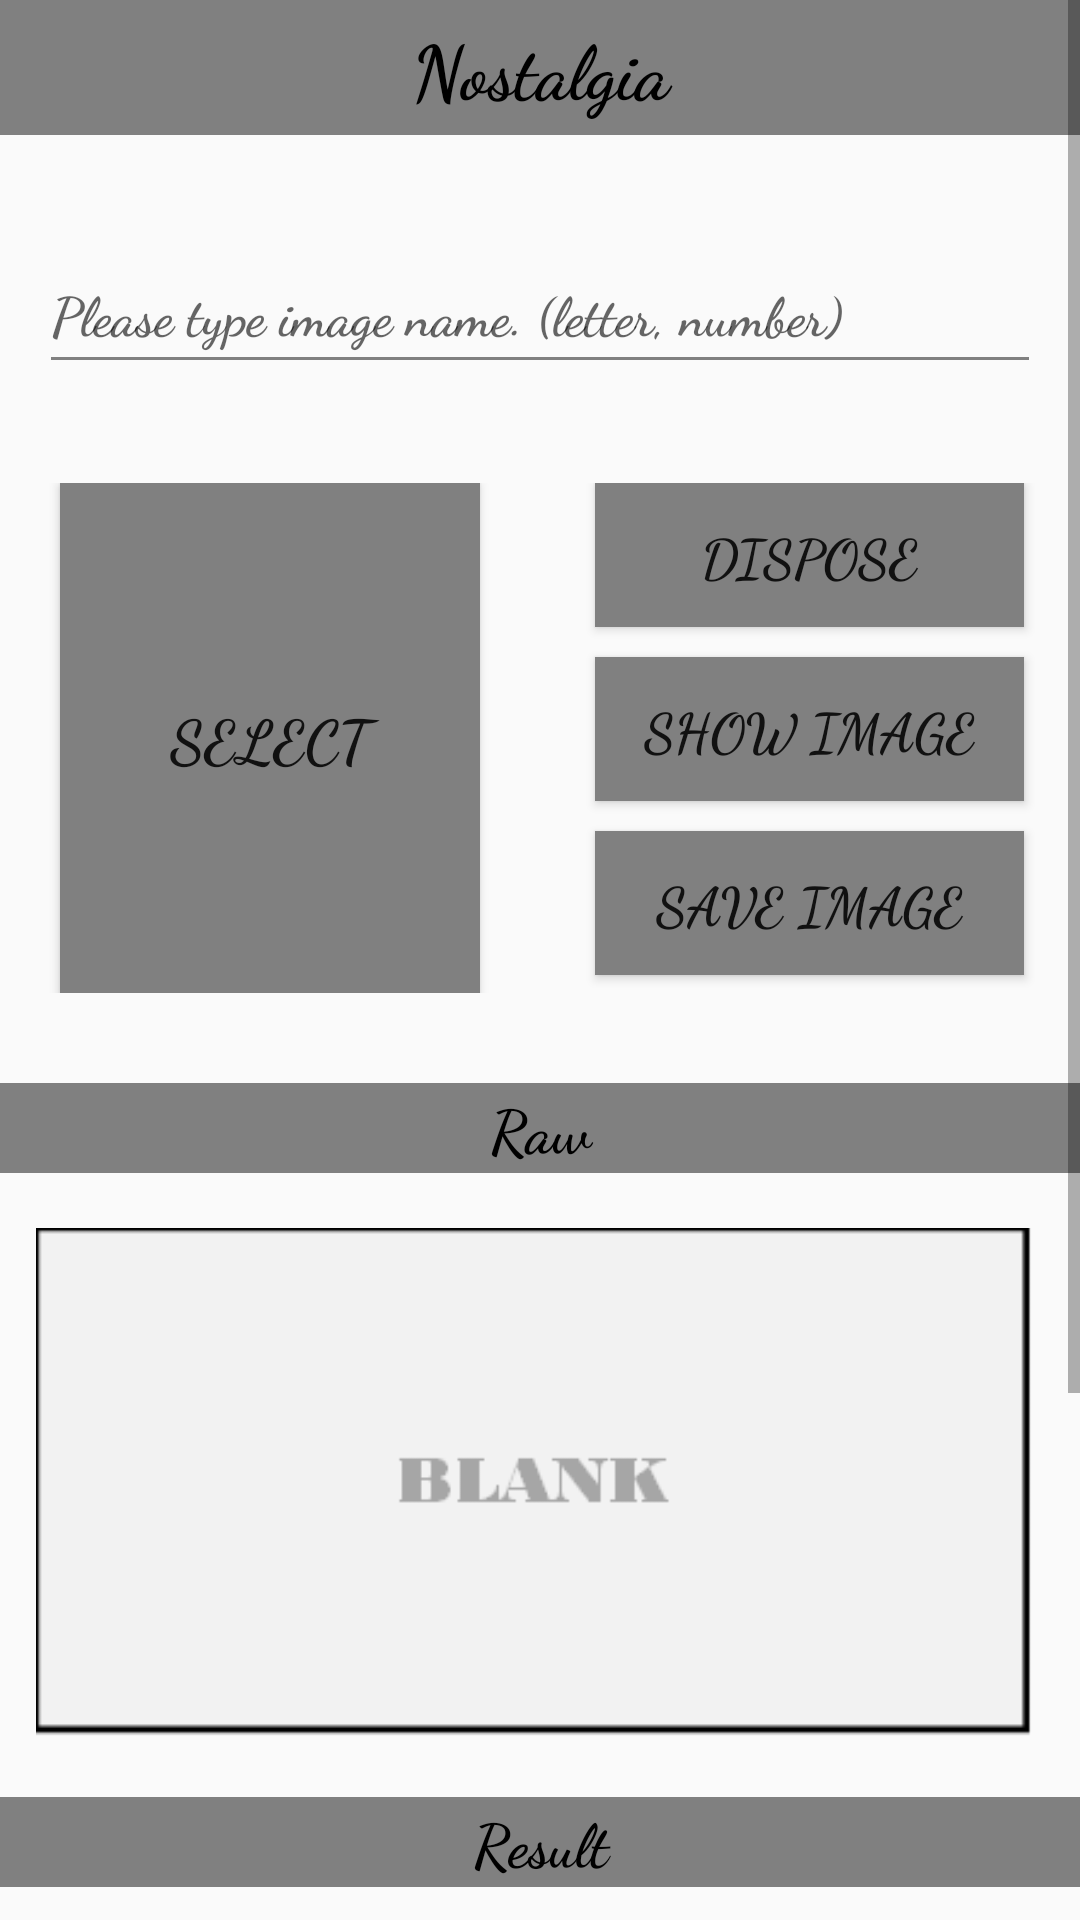

Here is an Android app screen rendered from its layout file. Give the layout XML and the strings, colors and styles it references.
<!-- AndroidManifest.xml: application theme PicDisposal -->
<!-- res/layout/activity_nostalgia.xml -->
<?xml version="1.0" encoding="utf-8"?>
<ScrollView xmlns:android="http://schemas.android.com/apk/res/android"
    xmlns:app="http://schemas.android.com/apk/res-auto"
    xmlns:tools="http://schemas.android.com/tools"
    android:layout_width="match_parent"
    android:layout_height="match_parent"
    tools:context=".Nostalgia">
    <LinearLayout
        android:layout_width="match_parent"
        android:layout_height="wrap_content"
        android:orientation="vertical"
        android:gravity="center_horizontal">
        <TextView
            android:layout_width="match_parent"
            android:text="Nostalgia"
            android:textColor="@color/black"
            android:fontFamily="cursive"
            android:textStyle="bold"
            android:gravity="center"
            android:textSize="25dp"
            android:layout_height="45dp"
            android:background="@color/gray"/>

        <ImageView
            android:layout_width="match_parent"
            android:layout_height="30dp" />

        <EditText
            android:id="@+id/editText"
            android:layout_width="334dp"
            android:layout_height="50dp"
            android:layout_margin="3dp"
            android:backgroundTint="@color/gray"
            android:textColor="@color/black"
            android:textStyle="bold"
            android:fontFamily="cursive"
            android:hint="Please type image name. (letter, number)" />
        <ImageView
            android:layout_width="match_parent"
            android:layout_height="30dp" />

        <LinearLayout
            android:layout_width="match_parent"
            android:layout_height="wrap_content"
            android:orientation="horizontal"
            android:gravity="center_horizontal">
            <LinearLayout
                android:layout_width="match_parent"
                android:layout_height="170dp"
                android:orientation="horizontal"
                android:gravity="center_horizontal">
                <LinearLayout
                    android:layout_weight="1"
                    android:layout_width="match_parent"
                    android:layout_height="match_parent"
                    android:orientation="vertical"
                    android:gravity="center_horizontal">

                    <Button
                        android:id="@+id/choose_image"
                        android:layout_width="140dp"
                        android:layout_height="140dp"
                        android:layout_weight="1"
                        android:fontFamily="cursive"
                        android:textStyle="bold"
                        android:text="Select"
                        android:background="@color/gray"

                        android:textSize="20dp"/>
                </LinearLayout>
                <LinearLayout
                    android:layout_weight="1"
                    android:layout_width="match_parent"
                    android:layout_height="match_parent"
                    android:orientation="vertical"
                    android:gravity="center_horizontal">

                    <Button
                        android:id="@+id/upload_image"
                        android:layout_width="143dp"
                        android:layout_height="wrap_content"
                        android:background="@color/gray"
                        android:fontFamily="cursive"
                        android:textStyle="bold"
                        android:text="Dispose"
                        android:textSize="18dp"/>
                    <ImageView
                        android:layout_width="match_parent"
                        android:layout_height="10dp" />
                    <Button
                        android:id="@+id/show_image"
                        android:layout_width="143dp"
                        android:background="@color/gray"
                        android:layout_height="wrap_content"
                        android:fontFamily="cursive"
                        android:textStyle="bold"
                        android:text="Show image"
                        android:textSize="18dp"/>
                    <ImageView
                        android:layout_width="match_parent"
                        android:layout_height="10dp" />
                    <Button
                        android:id="@+id/save_image"
                        android:layout_width="143dp"
                        android:textStyle="bold"
                        android:background="@color/gray"
                        android:layout_height="wrap_content"
                        android:fontFamily="cursive"
                        android:text="Save image"
                        android:textSize="18dp"/>
                </LinearLayout>

            </LinearLayout>


        </LinearLayout>
        <ImageView
            android:layout_width="match_parent"
            android:layout_height="30dp" />

        <TextView
            android:layout_width="match_parent"
            android:gravity="center"
            android:fontFamily="cursive"
            android:textStyle="bold"
            android:textSize="20dp"
            android:layout_height="30dp"
            android:background="@color/gray"

            android:textColor="@color/black"
            android:text="Raw" />

        <ImageView
            android:id="@+id/imageView"
            android:layout_width="336dp"
            android:layout_height="200dp"
            android:layout_marginBottom="4dp"
            android:layout_marginEnd="4dp"
            android:layout_marginStart="4dp"
            android:layout_marginTop="4dp"
            android:layout_weight="1"
            android:scaleType="fitCenter"
            app:srcCompat="@drawable/blank" />
        <TextView
            android:layout_width="match_parent"
            android:fontFamily="cursive"
            android:textStyle="bold"
            android:gravity="center"
            android:textSize="20dp"
            android:layout_height="30dp"
            android:background="@color/gray"
            android:textColor="@color/black"
            android:text="Result" />
        <ImageView
            android:id="@+id/rimageView"
            android:layout_width="336dp"
            android:layout_height="200dp"
            android:layout_marginBottom="4dp"
            android:layout_marginEnd="4dp"
            android:layout_marginStart="4dp"
            android:layout_marginTop="4dp"
            android:layout_weight="1"
            android:scaleType="fitCenter"
            app:layout_constraintBottom_toTopOf="@+id/ac2_btn_1"
            app:layout_constraintEnd_toEndOf="parent"
            app:layout_constraintStart_toStartOf="parent"
            app:layout_constraintTop_toTopOf="parent"
            app:srcCompat="@drawable/blank" />


        <ImageView
            android:layout_width="match_parent"
            android:background="@color/gray"
            android:layout_height="45dp" />
    </LinearLayout>

</ScrollView>
<!-- resources referenced by this layout -->
<resources>
  <color name="black">#000000</color>
  <color name="gray">#808080</color>
  <!-- drawable blank: png bitmap (drawable, 1914 bytes) -->
  <style name="PicDisposal" parent="Theme.AppCompat.Light.DarkActionBar">
          
          <item name="colorPrimary">@color/colorPrimary</item>
          <item name="colorPrimaryDark">@color/colorPrimaryDark</item>
          <item name="colorAccent">@color/colorAccent</item>
      </style>
  <color name="colorPrimary">#3F51B5</color>
  <color name="colorPrimaryDark">#303F9F</color>
  <color name="colorAccent">#FF4081</color>
</resources>
